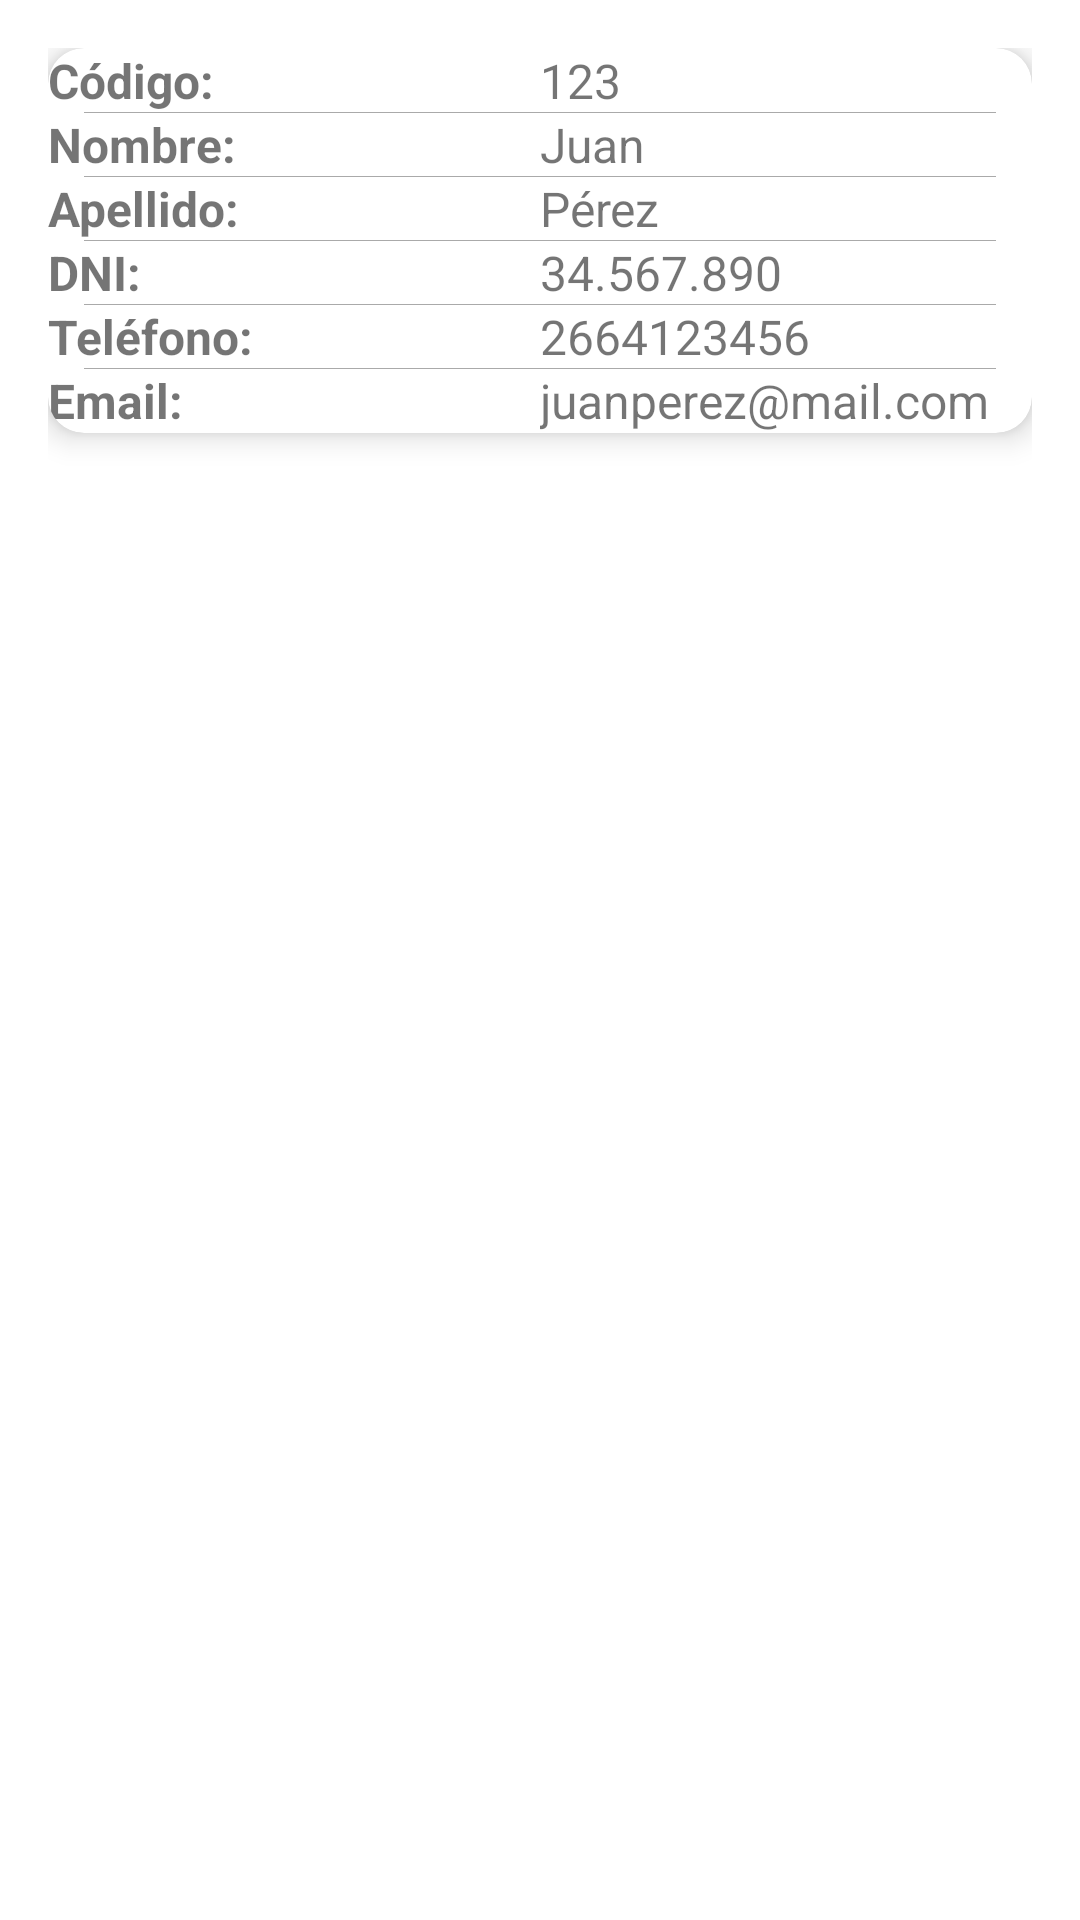

The Android layout XML behind this screen, and the referenced resources:
<!-- AndroidManifest.xml: application theme Theme.Trabajo_practivo_inmobiliaria -->
<!-- res/layout/fragment_detalle_inquilino.xml -->
<?xml version="1.0" encoding="utf-8"?>
<ScrollView xmlns:android="http://schemas.android.com/apk/res/android"
    xmlns:app="http://schemas.android.com/apk/res-auto"
    xmlns:tools="http://schemas.android.com/tools"
    android:layout_width="match_parent"
    android:layout_height="match_parent"
    android:padding="16dp"
    tools:context=".ui.inquilinos.DetalleInquilinoFragment">

    <androidx.cardview.widget.CardView
        android:layout_width="match_parent"
        android:layout_height="wrap_content"
        app:cardCornerRadius="12dp"
        app:cardElevation="6dp"
        android:padding="16dp">

        <LinearLayout
            android:layout_width="match_parent"
            android:layout_height="wrap_content"
            android:orientation="vertical"
            android:divider="@android:color/darker_gray"
            android:showDividers="middle"
            android:dividerPadding="12dp">

            
            <LinearLayout
                android:orientation="horizontal"
                android:layout_width="match_parent"
                android:layout_height="wrap_content">
                <TextView
                    android:text="Código:"
                    android:textStyle="bold"
                    android:textSize="16sp"
                    android:layout_width="0dp"
                    android:layout_height="wrap_content"
                    android:layout_weight="1"/>
                <TextView
                    android:id="@+id/tvCodigoInquilino"
                    android:text="123"
                    android:textSize="16sp"
                    android:layout_width="0dp"
                    android:layout_height="wrap_content"
                    android:layout_weight="1"/>
            </LinearLayout>

            
            <LinearLayout
                android:orientation="horizontal"
                android:layout_width="match_parent"
                android:layout_height="wrap_content">
                <TextView
                    android:text="Nombre:"
                    android:textStyle="bold"
                    android:textSize="16sp"
                    android:layout_width="0dp"
                    android:layout_height="wrap_content"
                    android:layout_weight="1"/>
                <TextView
                    android:id="@+id/tvNombre"
                    android:text="Juan"
                    android:textSize="16sp"
                    android:layout_width="0dp"
                    android:layout_height="wrap_content"
                    android:layout_weight="1"/>
            </LinearLayout>

            
            <LinearLayout
                android:orientation="horizontal"
                android:layout_width="match_parent"
                android:layout_height="wrap_content">
                <TextView
                    android:text="Apellido:"
                    android:textStyle="bold"
                    android:textSize="16sp"
                    android:layout_width="0dp"
                    android:layout_height="wrap_content"
                    android:layout_weight="1"/>
                <TextView
                    android:id="@+id/tvApellido"
                    android:text="Pérez"
                    android:textSize="16sp"
                    android:layout_width="0dp"
                    android:layout_height="wrap_content"
                    android:layout_weight="1"/>
            </LinearLayout>

            
            <LinearLayout
                android:orientation="horizontal"
                android:layout_width="match_parent"
                android:layout_height="wrap_content">
                <TextView
                    android:text="DNI:"
                    android:textStyle="bold"
                    android:textSize="16sp"
                    android:layout_width="0dp"
                    android:layout_height="wrap_content"
                    android:layout_weight="1"/>
                <TextView
                    android:id="@+id/tvDni"
                    android:text="34.567.890"
                    android:textSize="16sp"
                    android:layout_width="0dp"
                    android:layout_height="wrap_content"
                    android:layout_weight="1"/>
            </LinearLayout>

            
            <LinearLayout
                android:orientation="horizontal"
                android:layout_width="match_parent"
                android:layout_height="wrap_content">
                <TextView
                    android:text="Teléfono:"
                    android:textStyle="bold"
                    android:textSize="16sp"
                    android:layout_width="0dp"
                    android:layout_height="wrap_content"
                    android:layout_weight="1"/>
                <TextView
                    android:id="@+id/tvTelefono"
                    android:text="2664123456"
                    android:textSize="16sp"
                    android:layout_width="0dp"
                    android:layout_height="wrap_content"
                    android:layout_weight="1"/>
            </LinearLayout>

            
            <LinearLayout
                android:orientation="horizontal"
                android:layout_width="match_parent"
                android:layout_height="wrap_content">
                <TextView
                    android:text="Email:"
                    android:textStyle="bold"
                    android:textSize="16sp"
                    android:layout_width="0dp"
                    android:layout_height="wrap_content"
                    android:layout_weight="1"/>
                <TextView
                    android:id="@+id/tvEmail"
                    android:text="juanperez@mail.com"
                    android:textSize="16sp"
                    android:layout_width="0dp"
                    android:layout_height="wrap_content"
                    android:layout_weight="1"/>
            </LinearLayout>

        </LinearLayout>

    </androidx.cardview.widget.CardView>

</ScrollView>
<!-- resources referenced by this layout -->
<resources>
  <style name="Theme.Trabajo_practivo_inmobiliaria" parent="Theme.MaterialComponents.DayNight.DarkActionBar">
          
          <item name="colorPrimary">@color/purple_500</item>
          <item name="colorPrimaryVariant">@color/purple_700</item>
          <item name="colorOnPrimary">@color/white</item>
          
          <item name="colorSecondary">@color/teal_200</item>
          <item name="colorSecondaryVariant">@color/teal_700</item>
          <item name="colorOnSecondary">@color/black</item>
          
          <item name="android:statusBarColor">?attr/colorPrimaryVariant</item>
          
      </style>
  <!-- not gathered from this repository: default colours our renderer supplied (Android Studio template values) -->
  <color name="purple_500">#FF6200EE</color>
  <color name="purple_700">#FF3700B3</color>
  <color name="teal_200">#FF03DAC5</color>
  <color name="teal_700">#FF018786</color>
  <color name="black">#FF000000</color>
  <color name="white">#FFFFFFFF</color>
</resources>
